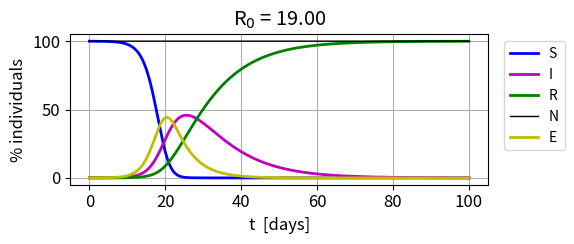
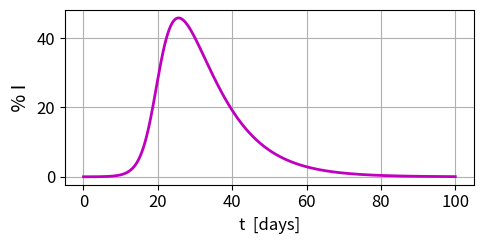
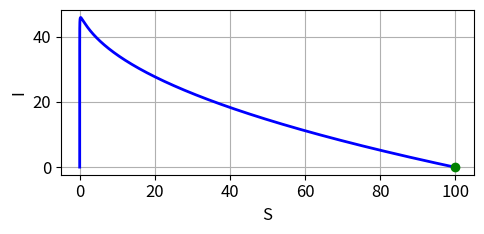

These figures' Python source, in order:
# -*- coding: utf-8 -*-
"""
dsE002A.py      DEC 2025
DYNAMICAL SYSTEMS
 MATHEMATICAL EPIDEMILOGY
 mSIR MODELLING

[redacted]
   https://d-arora.github.io/Doing-Physics-With-Matlab/
   
Documentation
    https://d-arora.github.io/Doing-Physics-With-Matlab/dsE002.pdf
"""

import numpy as np
from numpy import pi, sin, cos, linspace, zeros, array, ones, sqrt, real, imag 
from scipy.integrate import odeint
import matplotlib.pyplot as plt
from scipy.integrate import solve_ivp, simpson
import time
import sys

tStart = time.time()
plt.close('all')


#%% INPUT PARAMETERS
# Time grid [day]
nT = 9999
tS = 100

# Total population, initial number of infected and recovered individuals
No = 100
Io = 0.01 
Eo, Ro, Do = 0, 0, 0

# Probability of  S --> E on contact
p = 0.95  # [  ]
# Contact rate S <---> I   [1/day]
c = 2
# Incubation period [day]
Te = 5
# Infectious period [day]
Tb = 10
# Rate R --> S  [day]
s = 0
# Death rate [1/day]
d = 0

#%% Computations
# Rate S--E
a = c*p
# Rate E --> I [1/day]
e = 1/Te
# Rate I --> R [1/day]
b = 1/Tb
# Populations
# Everyone else is susceptible
So = No - Io - Ro - Eo - Do
# Time span
t = np.linspace(0, tS, nT)
dt = t[2] - t[1]

#%% Solve ODEs Euler method
S = zeros(nT); E = zeros(nT); I = zeros(nT); R = zeros(nT)
D = zeros(nT); N = zeros(nT)
S[0] = So; E[0] = Eo; I[0] = Io; R[0] = Ro; D[0] = Do; N[0] = No

for n in range(nT-1):
    #if n == 1000: c = 1; a = c*p 
    N[n] = S[n] + E[n] + I[n] + R[n] - D[n]
    S[n+1] = S[n] + (-a*S[n]*I[n]/N[n] + s*R[n])*dt
    E[n+1] = E[n] + (a*S[n]*I[n]/N[n] - e*E[n])*dt
    I[n+1] = I[n] + (e*E[n] - b*I[n] - d*I[n])*dt
    R[n+1] = R[n] + (b*I[n] - s*R[n])*dt
    D[n+1] = D[n] + (d*I[n])*dt
    
    #if n > 5000: p = 0.95; a = c*p
        
    # if n == 2000:
    #     S[n+1] = S[n+1] + 50
    #     I[n+1] = I[n+1] + 1
   
#%% SETUP
# total live population 
N = S+E+I+R-D
# Basic reproduction number, effective reproduction number
R0 = a/b
Re = R0*(S/No)
# Susceptiblity threshold
ST = S[I==max(I)] 
tST = t[I==max(I)]
# Infectin load
L = simpson(I,t)



#%% Console output
print('   ')
print('p = %0.2f ' % p + '   c = %0.2f ' % c + '  a = %0.2f' % a)
print('Te = %0.2f' % Te + '   e = %0.2f' % e)
print('Tb = %0.2f' % Tb + '   b = %0.2f' % b)
print('d = %0.2f' % d + '   s = %0.2f' % s)
print('R0 = %0.2f' %R0)
print('Initial populations ')
print('  So = %0.2f' % S[0] + '   Eo = %0.2f' %E [0] +
    '   Io = %0.2f' %I[0] + '   Ro = %0.2f' % R[0] +'   Do = %0.2f' % D[0])
print('Final populations ')
print('  Sf = %0.1f' % S[-1] + '   Ef = %0.1f' %E [-1] +
    '   If = %0.1f' %I[-1] + '   Rf = %0.1f' % R[-1] +'   Df = %0.1f' % D[-1])
print('Max Populations')
print('  Smax = %0.1f' % max(S) + '   Emax = %0.1f' %max(E)
      + '   Imax = %0.1f' %max(I) + '   Rmax = %0.1f' %max(R)
      + '   Dmax = %0.1f' %max(D))
print('Peak: ST = %0.1f ' % ST[0] + '   tST = %0.1f days' % tST[0])
print('Infection load: L = %0.0f ' % L) 

#%% FIG 1:  Population dynamics
plt.rcParams['font.size'] = 12
plt.rcParams["figure.figsize"] = (6,2.6)
fig1, ax = plt.subplots(nrows=1, ncols=1)
ax.set_xlabel('t  [days]'); ax.set_ylabel('% individuals')
ax.set_title('R$_0$ = %0.2f' %R0 )
ax.grid()
xP = t
yP = (S/No)*100; ax.plot(xP,yP,'b',lw = 2,label = 'S')
yP = (I/No)*100; ax.plot(xP,yP,'m',lw = 2,label = 'I')
yP = (R/No)*100; ax.plot(xP,yP,'g',lw = 2,label = 'R')
#yP = (D/No)*100; ax.plot(xP,yP,'r',lw = 2,label = 'D')
yP = (N/No)*100; ax.plot(xP,yP,'k',lw = 1,label = 'N')
yP = (E/No)*100; ax.plot(xP,yP,'y',lw = 2,label = 'E')
#xP = tST; yP = 100*ST/No; ax.plot(xP,yP,'bo',ms = 4)

ax.legend(fontsize = 10,bbox_to_anchor=(1.2, 1), loc='upper right')
fig1.tight_layout()
fig1.savefig('a1.png')


#%% FIG 2:  INFECTIONS, REPRODUCTION NUMBER 
plt.rcParams['font.size'] = 12
plt.rcParams["figure.figsize"] = (5,2.6)
fig2, ax = plt.subplots(nrows=1, ncols=1)
# ax2 = ax.twinx()
ax.set_xlabel('t  [days]')
# ax2.set_ylabel('R$_e$', fontsize = 14)
# ax.set_xlim([0,tS])
# ax2.grid()
# ax2.yaxis.label.set_color('b') 
# ax2.tick_params(axis='y', colors='b')  
# ax2.plot(t,Re,'b',lw = 2)
# ax2.plot([0, tS],[1,1],'g',lw = 1.6)

#ax.yaxis.label.set_color('m') 
#ax.tick_params(axis='y', colors='m')  
ax.set_ylabel(' % I ',fontsize = 14)

ax.plot(t,100*I/No,'m',lw = 2)

ax.grid()
fig2.tight_layout()
fig2.savefig('a2.png')

#%%  FIG 3:  phase portrait S vs I
plt.rcParams['font.size'] = 12
plt.rcParams["figure.figsize"] = (5,2.5)
fig3, ax = plt.subplots(nrows=1, ncols=1)
ax.set_xlabel('S'); ax.set_ylabel('I')
ax.grid()
    
xP = 100*S/No; yP = 100*I/No    
ax.plot(xP,yP,'b',lw = 2,label = 'R')
ax.plot(xP[0],yP[0],'go',ms = 6)

fig3.tight_layout()
# fig3.savefig('a3.png')



#%%
tExe = time.time() - tStart
print('  ')
print('Execution time')
print(tExe)